Run: headless pygame with SDL's dummy video driver; simulated clock (each Clock.tick advances the game by its frame time, no real sleeping); random seed 0; keys injected as events and as key.get_pressed() state; no mouse input.
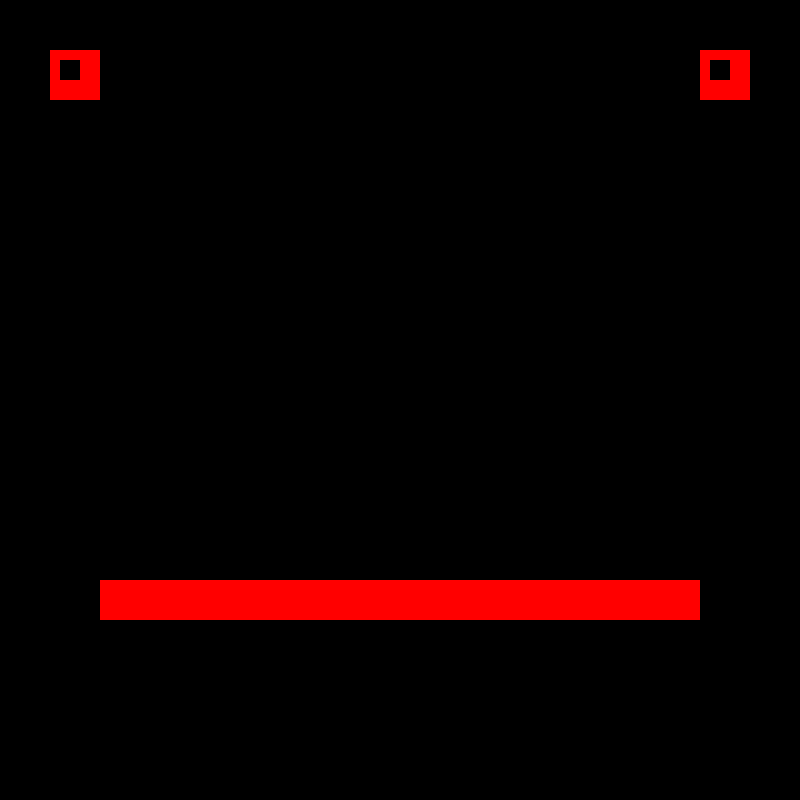
Frame 1 of 4 · flips 1–60 · no input
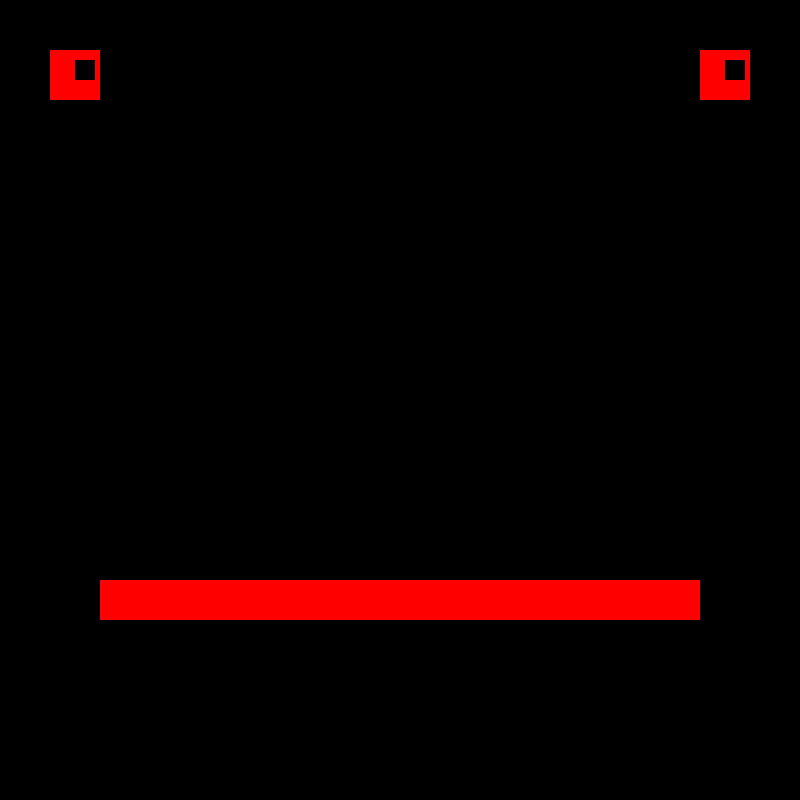
Frame 2 of 4 · flips 61–180 · tapped SPACE, RETURN · held RIGHT (→), D
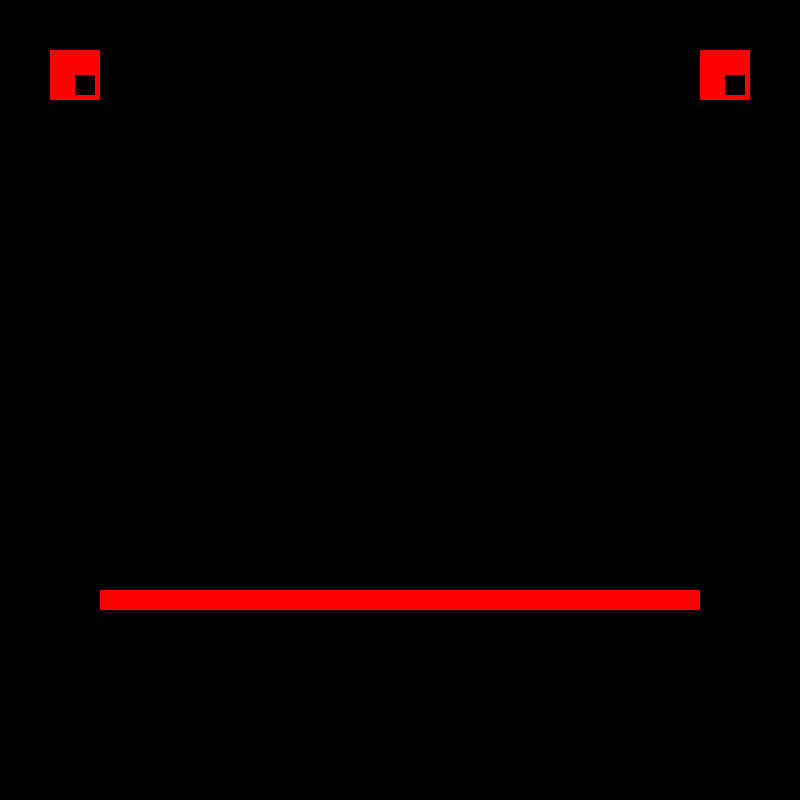
Frame 3 of 4 · flips 181–300 · held DOWN (↓), S
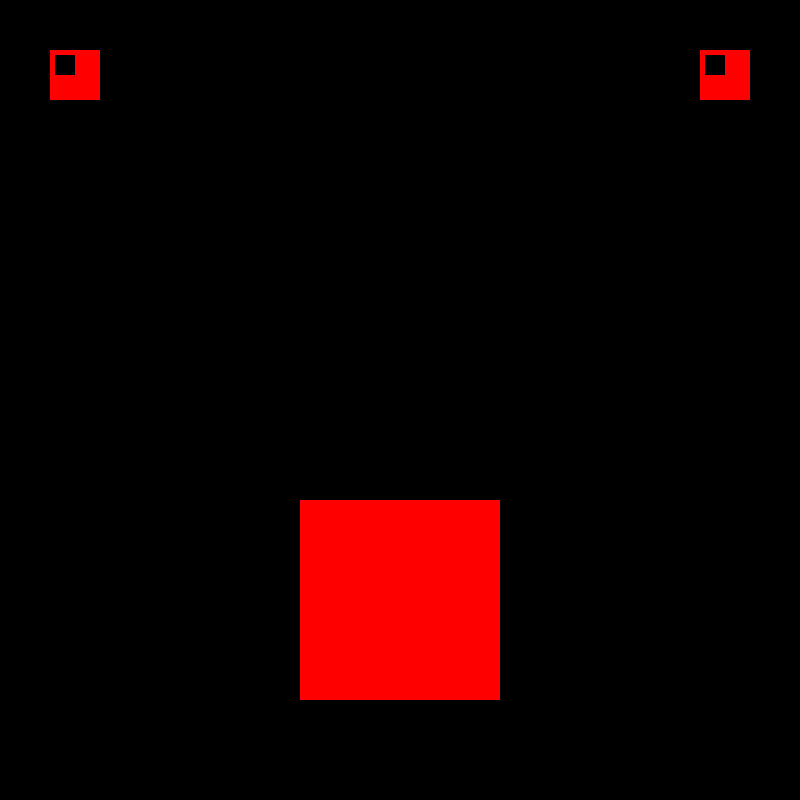
Frame 4 of 4 · flips 301–420 · held LEFT (←), A, UP (↑), W

The pygame program that drew these frames:

import sys
import pygame

pygame.init()

screen = pygame.display.set_mode((800, 800))
clock = pygame.time.Clock()
finished = False

pupil_x = 10
pupil_y = 10
pupil_sz = 20

pupil_dx = 0
pupil_dy = 0

mouth_half_wd = 300
mouth_half_ht = 20

mouth_d_half_wd = 0
mouth_d_half_ht = 0

while True:
    # Limit frame speed to 30 FPS
    #
    time_passed = clock.tick(30)

    for event in pygame.event.get():
        if event.type == pygame.QUIT:
            finished = True
        elif event.type == pygame.KEYDOWN:
            if event.key == pygame.K_a:
                pupil_dx -= 2
            elif event.key == pygame.K_d:
                pupil_dx += 2
            elif event.key == pygame.K_w:
                pupil_dy -= 2
            elif event.key == pygame.K_s:
                pupil_dy += 2
            elif event.key == pygame.K_UP:
                mouth_d_half_ht += 5
            elif event.key == pygame.K_DOWN:
                mouth_d_half_ht -= 5
            elif event.key == pygame.K_LEFT:
                mouth_d_half_wd -= 5
            elif event.key == pygame.K_RIGHT:
                mouth_d_half_wd += 5
        elif event.type == pygame.KEYUP:
            if event.key == pygame.K_a:
                pupil_dx += 2
            elif event.key == pygame.K_d:
                pupil_dx -= 2
            elif event.key == pygame.K_w:
                pupil_dy += 2
            elif event.key == pygame.K_s:
                pupil_dy -= 2
            elif event.key == pygame.K_UP:
                mouth_d_half_ht -= 5
            elif event.key == pygame.K_DOWN:
                mouth_d_half_ht += 5
            elif event.key == pygame.K_LEFT:
                mouth_d_half_wd += 5
            elif event.key == pygame.K_RIGHT:
                mouth_d_half_wd -= 5

    pupil_x += pupil_dx
    pupil_x = min(25, max(5, pupil_x))
    pupil_y += pupil_dy
    pupil_y = min(25, max(5, pupil_y))

    mouth_half_wd += mouth_d_half_wd
    mouth_half_wd = min(300, max(mouth_half_wd, 100))

    mouth_half_ht += mouth_d_half_ht
    mouth_half_ht = min(100, max(mouth_half_ht, 10))

    sys.stdout.write('%d %d     %d %d   \r' % (pupil_x, pupil_y, mouth_half_wd, mouth_half_ht))
    sys.stdout.flush()

    if finished:
        break

    # Redraw the background
    screen.fill(pygame.Color(0, 0, 0, 255))

    pygame.draw.rect(screen, pygame.Color('red'), (50, 50, 50, 50))
    pygame.draw.rect(screen, pygame.Color('black'), (50 + pupil_x, 50 + pupil_y, pupil_sz, pupil_sz))
    pygame.draw.rect(screen, pygame.Color('red'), (700, 50, 50, 50))
    pygame.draw.rect(screen, pygame.Color('black'), (700 + pupil_x, 50 + pupil_y, pupil_sz, pupil_sz))

    pygame.draw.rect(screen, pygame.Color('red'), (400 - mouth_half_wd, 600 - mouth_half_ht,
                                                   2 * mouth_half_wd, 2 * mouth_half_ht))

    pygame.display.flip()
